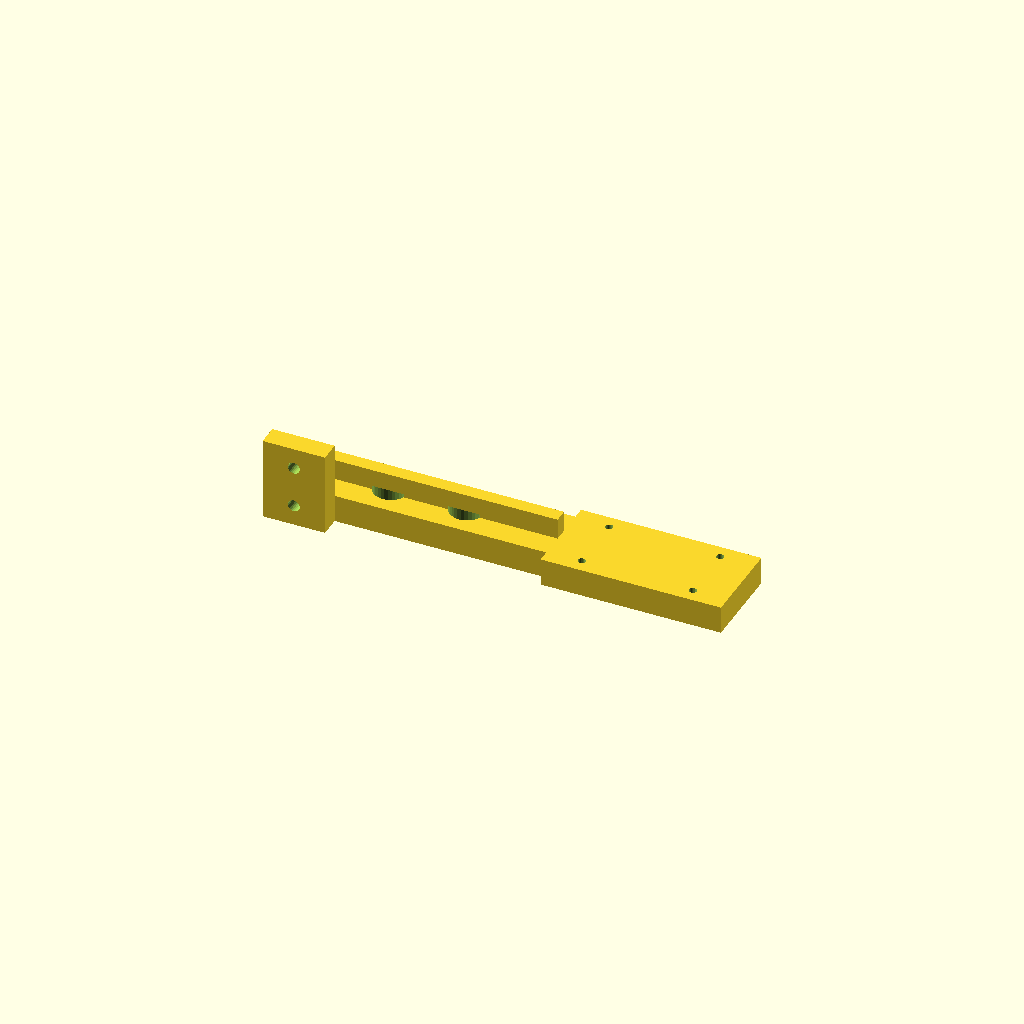
Cell 1: the model at its default parameters.
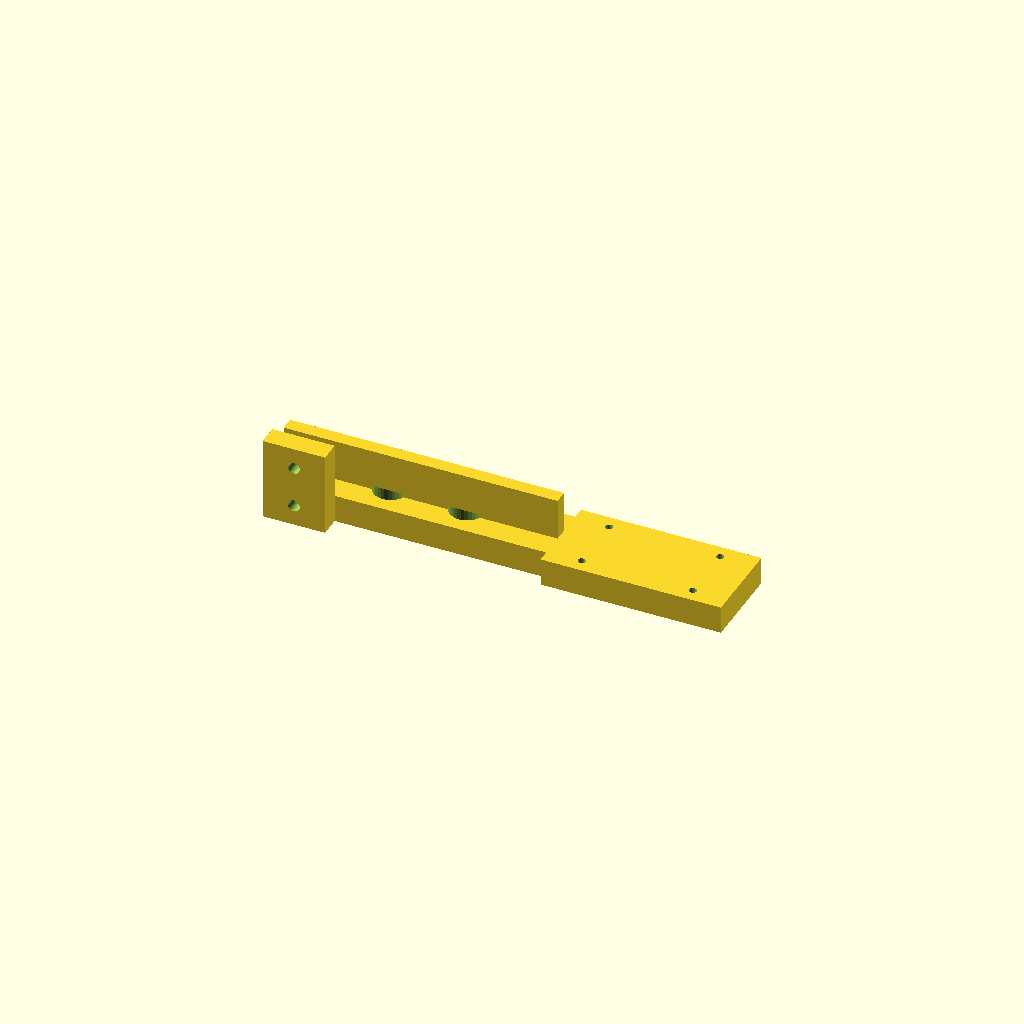
Cell 2 — rib_h set to 12, the other parameters unchanged.
One fixed orthographic camera (rotation 55°, 0°, 25°; colour scheme Cornfield) for every cell.
Source of the model, sport_cam/with_uwb/cad/anchor_arm.scad:
// Static UWB anchor arm (×2). Bolts to the enclosure's side boss and reaches
// out so the board centre sits uwb_half_base from the pan axis — 400 mm
// between the two antennas by default.
//
// The arms no longer rotate with the camera, so they can be longer than the
// old rotating pair if you want better bearing resolution: raise
// `uwb_half_base` in config.scad (σθ scales as 1/baseline, docs/04).
// The ULA1 sits on the pad either along the arm (USB plug towards the
// enclosure) or across it (plug towards −X). cad/fit.py picks: along needs
// room between the plug and the arm's root for the extension cable's rigid
// socket end, and with the assumed sizes there isn't, so the boards go across
// and the cable runs off to the side. pad_* and hole_* in config.scad follow.
// Print flat, 4+ perimeters.
include <config.scad>

rib_h = 6;

module root_bracket() {
    // Vertical plate that mates with the enclosure's arm boss
    difference() {
        cube([arm_w, 6, arm_root_h]);
        for (z = [6, 18])
            translate([arm_w / 2, -1, z]) rotate([-90, 0, 0])
                cylinder(d = 3.4, h = 8, $fn = 24);
    }
}

// The arm body sits ON the bed (z = 0) rather than mid-way up the bracket, so
// the whole part prints flat with no supports under the span.
module anchor_arm() {
    difference() {
        union() {
            // the arm itself, lying along +X from the bracket face
            translate([0, 6, 0])
                cube([arm_len + pad_along / 2, arm_w, arm_t]);
            // stiffening rib, on top of the arm
            translate([0, 6 + arm_w / 2 - 2, arm_t])
                cube([arm_len - pad_along / 2, 4, rib_h]);
            // board pad at the tip
            translate([arm_len - pad_along / 2, 6 + arm_w / 2 - pad_across / 2, 0])
                cube([pad_along, pad_across, arm_t]);
            root_bracket();
        }
        // board standoff holes — M2.5; the pattern is in ordered_parts.toml [ula1]
        translate([arm_len, 6 + arm_w / 2, -1])
            for (x = [-1, 1], y = [-1, 1])
                translate([x * hole_along / 2, y * hole_across / 2, 0])
                    cylinder(d = 2.2, h = arm_t + 2, $fn = 24);
        // weight relief
        for (x = [30:22:arm_len - pad_along / 2 - 20])
            translate([x, 6 + arm_w / 2, -1])
                cylinder(d = 10, h = arm_t + 2, $fn = 32);
    }
}

anchor_arm();
Customizer parameters (derived from the source; name, type, default, range or options):
rib_h: number, default 6
